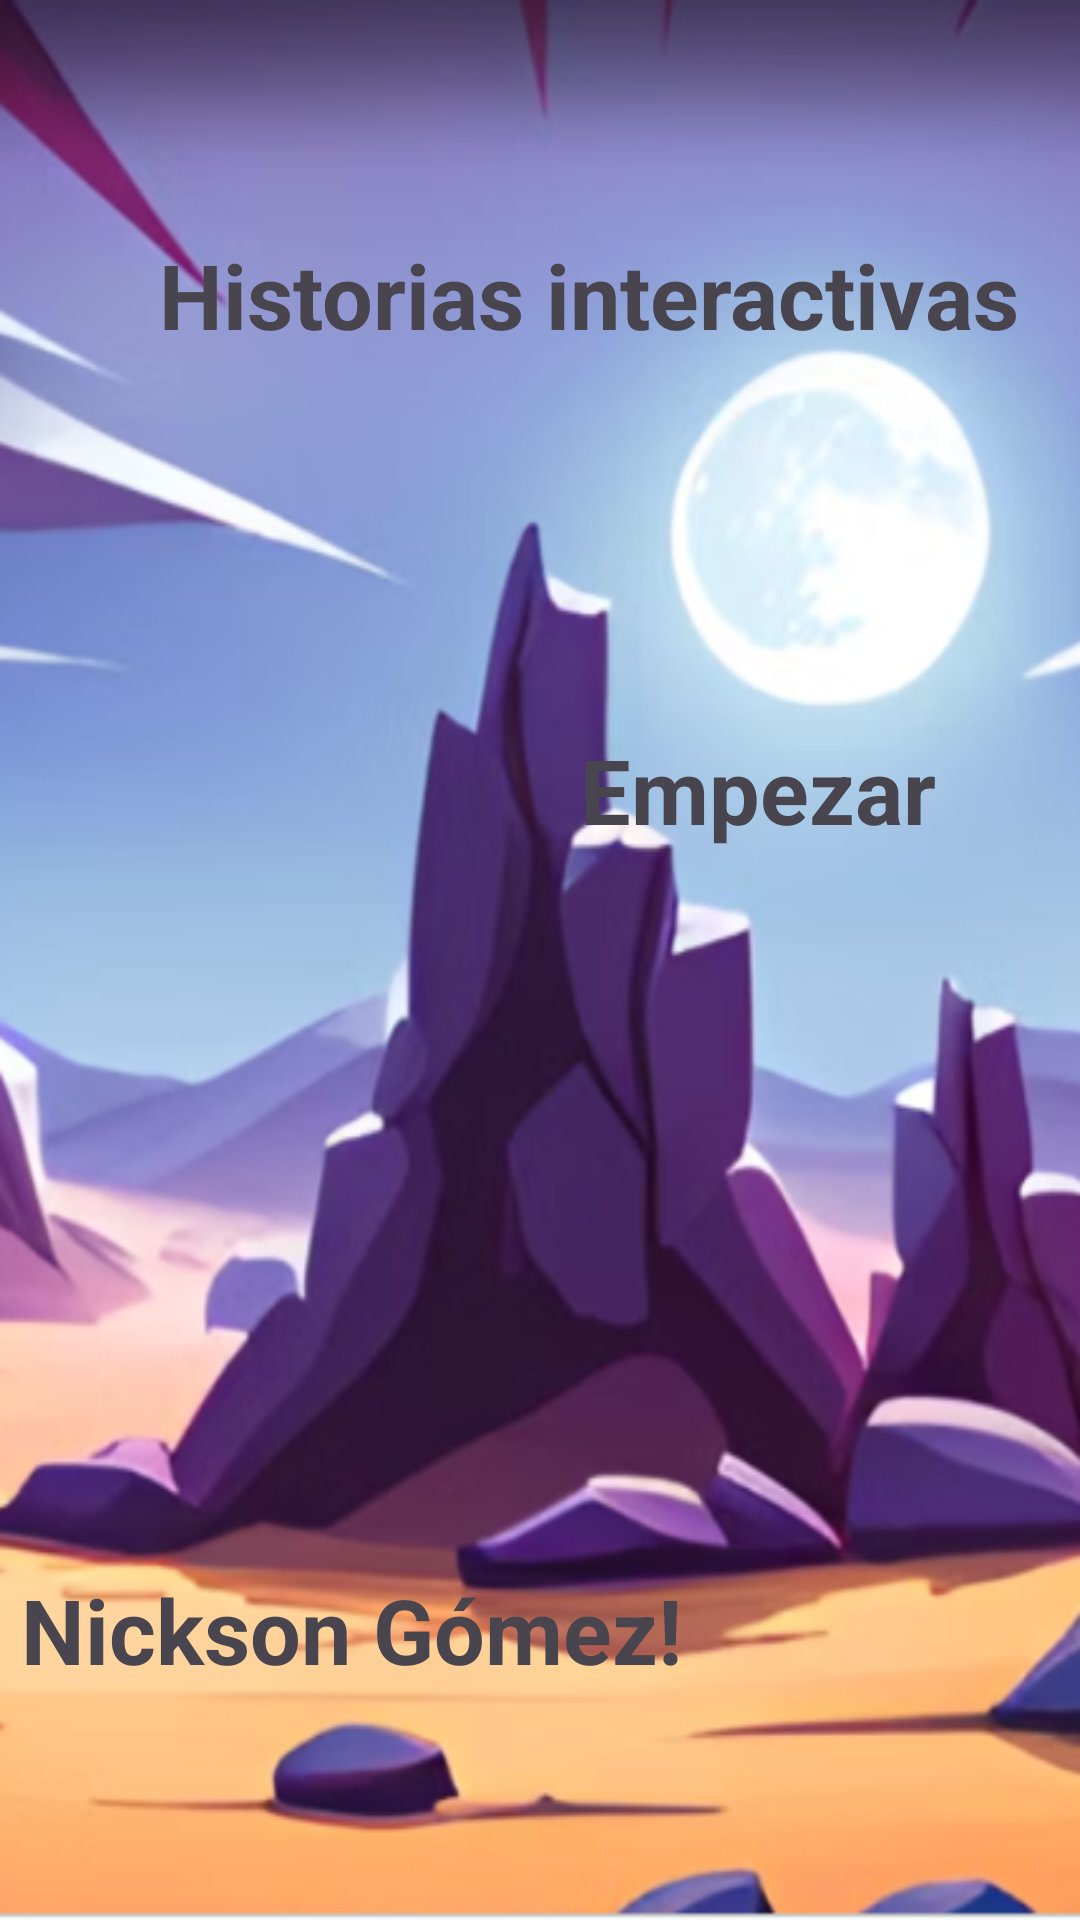

Here is an Android app screen rendered from its layout file. Give the layout XML and the strings, colors and styles it references.
<!-- AndroidManifest.xml: application theme Theme.HistoriasNickson2023 -->
<!-- res/layout/activity_main.xml -->
<?xml version="1.0" encoding="utf-8"?>
<androidx.constraintlayout.widget.ConstraintLayout xmlns:android="http://schemas.android.com/apk/res/android"
    xmlns:app="http://schemas.android.com/apk/res-auto"
    xmlns:tools="http://schemas.android.com/tools"
    android:layout_width="match_parent"
    android:layout_height="match_parent"
    tools:context=".MainActivity"
    android:background="@drawable/first">

    <TextView
        android:id="@+id/historias_Interactivas"
        android:layout_width="wrap_content"
        android:layout_height="wrap_content"
        android:text="Historias interactivas"
        android:textSize="30dp"
        android:textStyle="bold"
        app:layout_constraintBottom_toBottomOf="parent"
        app:layout_constraintEnd_toEndOf="parent"
        app:layout_constraintHorizontal_bias="0.721"
        app:layout_constraintStart_toStartOf="parent"
        app:layout_constraintTop_toTopOf="parent"
        app:layout_constraintVertical_bias="0.13" />

    <ImageView
        android:id="@+id/flecha_Derecha"
        android:layout_width="90dp"
        android:layout_height="94dp"
        android:layout_marginTop="156dp"
        android:layout_marginEnd="48dp"
        android:src="@drawable/flecha_derecha"
        app:layout_constraintEnd_toEndOf="parent"
        app:layout_constraintTop_toTopOf="parent" />

    <TextView
        android:id="@+id/textView"
        android:layout_width="wrap_content"
        android:layout_height="wrap_content"
        android:layout_marginTop="156dp"
        android:layout_marginEnd="48dp"
        android:text="Empezar"
        android:textSize="30dp"
        android:textStyle="bold"
        app:layout_constraintBottom_toBottomOf="parent"
        app:layout_constraintEnd_toEndOf="parent"
        app:layout_constraintHorizontal_bias="1.0"
        app:layout_constraintStart_toStartOf="parent"
        app:layout_constraintTop_toTopOf="parent"
        app:layout_constraintVertical_bias="0.196" />

    <ImageView
        android:id="@+id/boton_informacion"
        android:layout_width="90dp"
        android:layout_height="94dp"
        android:layout_marginTop="156dp"
        android:layout_marginEnd="48dp"
        android:src="@drawable/boton_informacion"
        app:layout_constraintBottom_toBottomOf="parent"
        app:layout_constraintEnd_toEndOf="parent"
        app:layout_constraintHorizontal_bias="1.0"
        app:layout_constraintStart_toStartOf="parent"
        app:layout_constraintTop_toTopOf="parent"
        app:layout_constraintVertical_bias="0.966" />

    <TextView
        android:layout_width="wrap_content"
        android:layout_height="wrap_content"
        android:text="Nickson Gómez!"
        android:textSize="30dp"
        android:textStyle="bold"
        app:layout_constraintBottom_toBottomOf="parent"
        app:layout_constraintEnd_toEndOf="parent"
        app:layout_constraintHorizontal_bias="0.051"
        app:layout_constraintStart_toStartOf="parent"
        app:layout_constraintTop_toTopOf="parent"
        app:layout_constraintVertical_bias="0.872" />

</androidx.constraintlayout.widget.ConstraintLayout>
<!-- resources referenced by this layout -->
<resources>
  <!-- drawable first: png bitmap (drawable, 245464 bytes) -->
  <style name="Theme.HistoriasNickson2023" parent="Base.Theme.HistoriasNickson2023" />
  <style name="Base.Theme.HistoriasNickson2023" parent="Theme.Material3.DayNight.NoActionBar">
          
          
      </style>
</resources>
